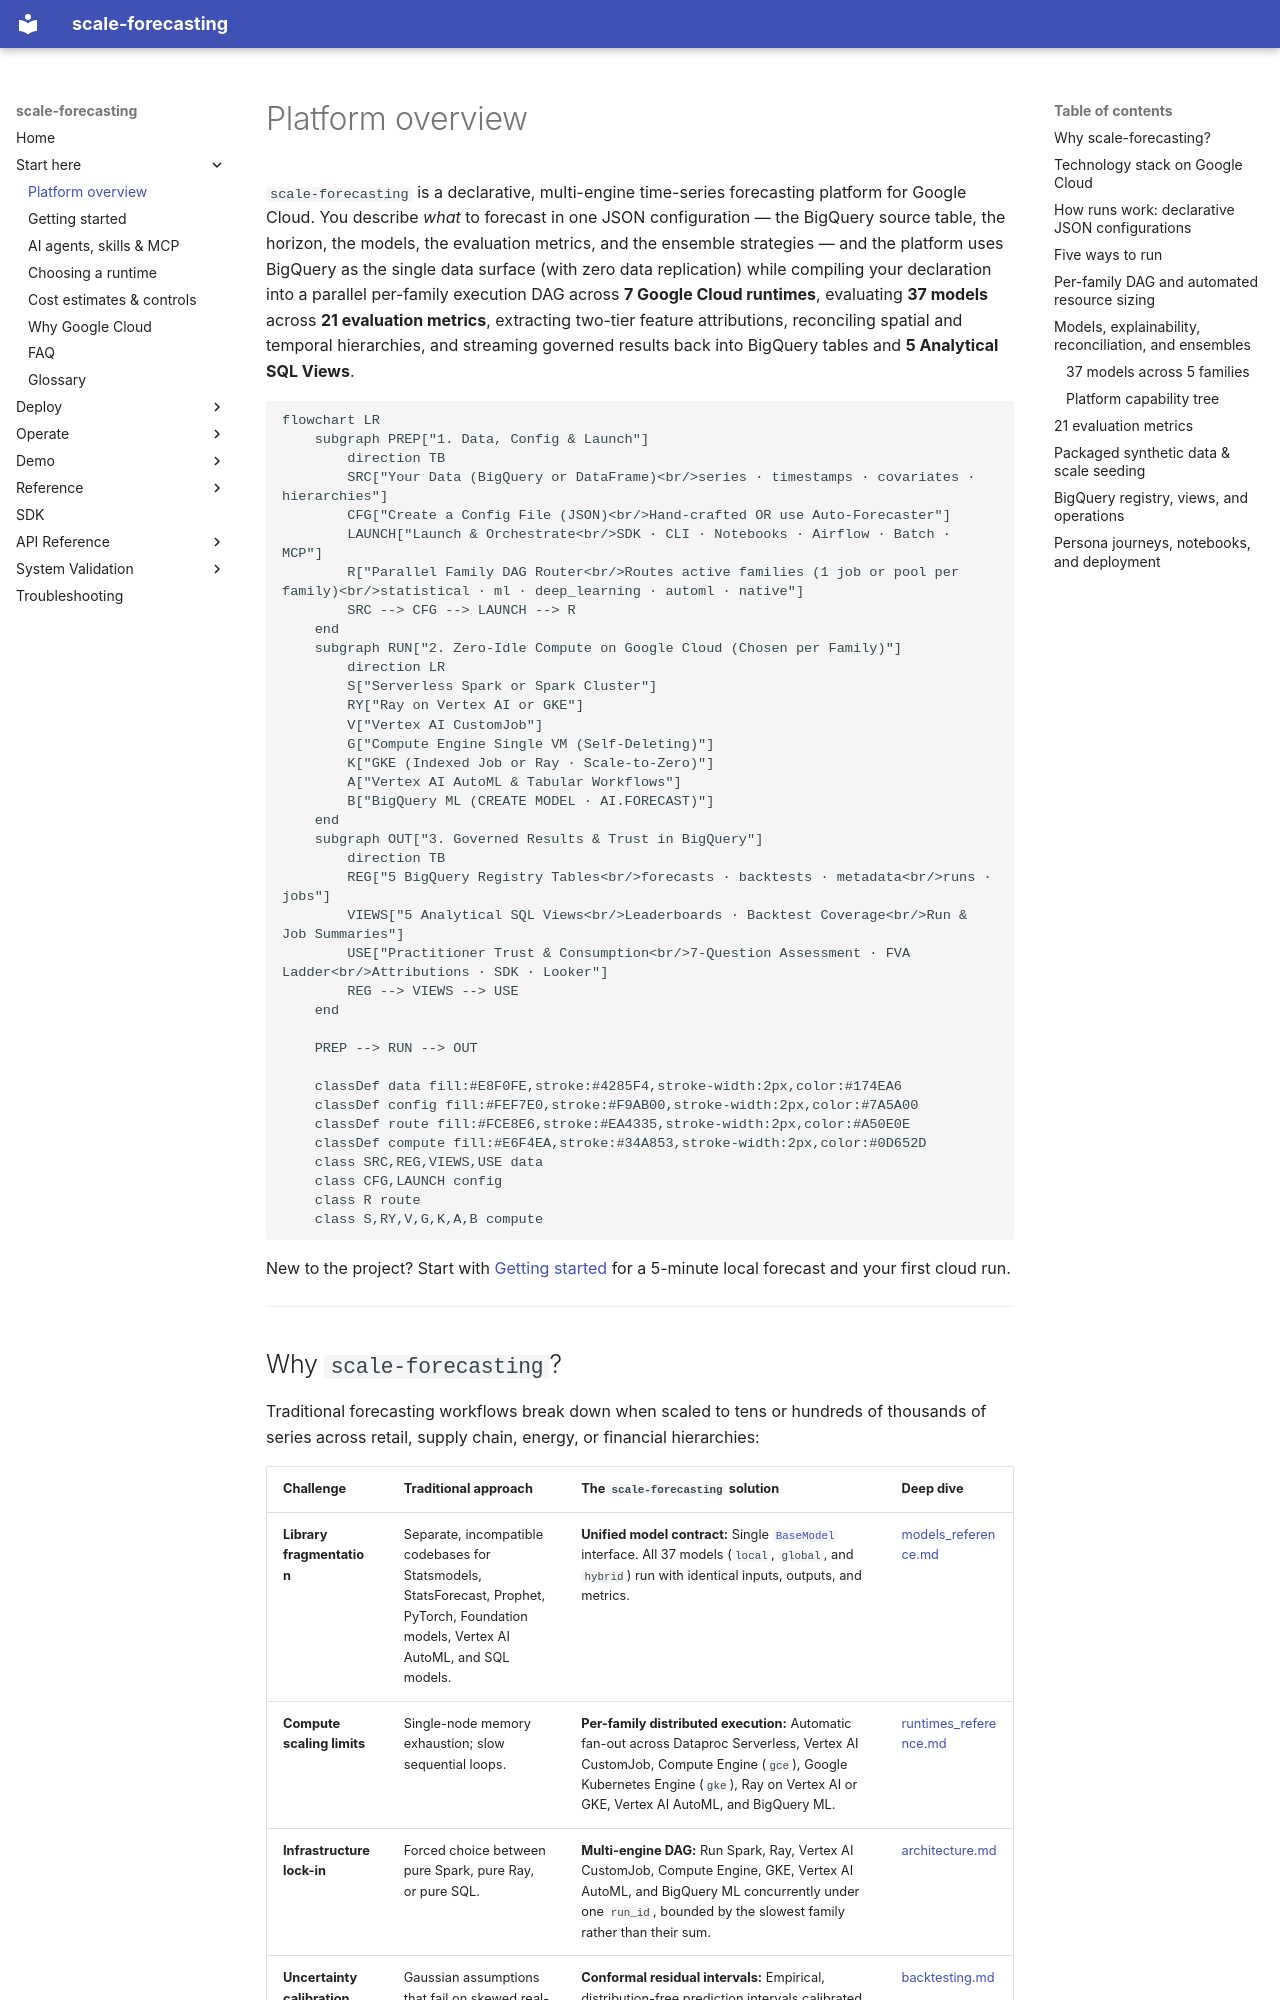

repository: statmike/scale-forecasting · page: overview/index.html · generator: mkdocs

# Platform overview

`scale-forecasting` is a declarative, multi-engine time-series forecasting platform for Google Cloud. You describe *what* to forecast in one JSON configuration — the BigQuery source table, the horizon, the models, the evaluation metrics, and the ensemble strategies — and the platform uses BigQuery as the single data surface (with zero data replication) while compiling your declaration into a parallel per-family execution DAG across **7 Google Cloud runtimes**, evaluating **37 models** across **21 evaluation metrics**, extracting two-tier feature attributions, reconciling spatial and temporal hierarchies, and streaming governed results back into BigQuery tables and **5 Analytical SQL Views**.

```mermaid
flowchart LR
    subgraph PREP["1. Data, Config & Launch"]
        direction TB
        SRC["Your Data (BigQuery or DataFrame)<br/>series · timestamps · covariates · hierarchies"]
        CFG["Create a Config File (JSON)<br/>Hand-crafted OR use Auto-Forecaster"]
        LAUNCH["Launch & Orchestrate<br/>SDK · CLI · Notebooks · Airflow · Batch · MCP"]
        R["Parallel Family DAG Router<br/>Routes active families (1 job or pool per family)<br/>statistical · ml · deep_learning · automl · native"]
        SRC --> CFG --> LAUNCH --> R
    end
    subgraph RUN["2. Zero-Idle Compute on Google Cloud (Chosen per Family)"]
        direction LR
        S["Serverless Spark or Spark Cluster"]
        RY["Ray on Vertex AI or GKE"]
        V["Vertex AI CustomJob"]
        G["Compute Engine Single VM (Self-Deleting)"]
        K["GKE (Indexed Job or Ray · Scale-to-Zero)"]
        A["Vertex AI AutoML & Tabular Workflows"]
        B["BigQuery ML (CREATE MODEL · AI.FORECAST)"]
    end
    subgraph OUT["3. Governed Results & Trust in BigQuery"]
        direction TB
        REG["5 BigQuery Registry Tables<br/>forecasts · backtests · metadata<br/>runs · jobs"]
        VIEWS["5 Analytical SQL Views<br/>Leaderboards · Backtest Coverage<br/>Run & Job Summaries"]
        USE["Practitioner Trust & Consumption<br/>7-Question Assessment · FVA Ladder<br/>Attributions · SDK · Looker"]
        REG --> VIEWS --> USE
    end

    PREP --> RUN --> OUT

    classDef data fill:#E8F0FE,stroke:#4285F4,stroke-width:2px,color:#174EA6
    classDef config fill:#FEF7E0,stroke:#F9AB00,stroke-width:2px,color:#7A5A00
    classDef route fill:#FCE8E6,stroke:#EA4335,stroke-width:2px,color:#A50E0E
    classDef compute fill:#E6F4EA,stroke:#34A853,stroke-width:2px,color:#0D652D
    class SRC,REG,VIEWS,USE data
    class CFG,LAUNCH config
    class R route
    class S,RY,V,G,K,A,B compute
```

New to the project? Start with [Getting started](./getting_started.md) for a 5-minute local forecast and your first cloud run.

---
